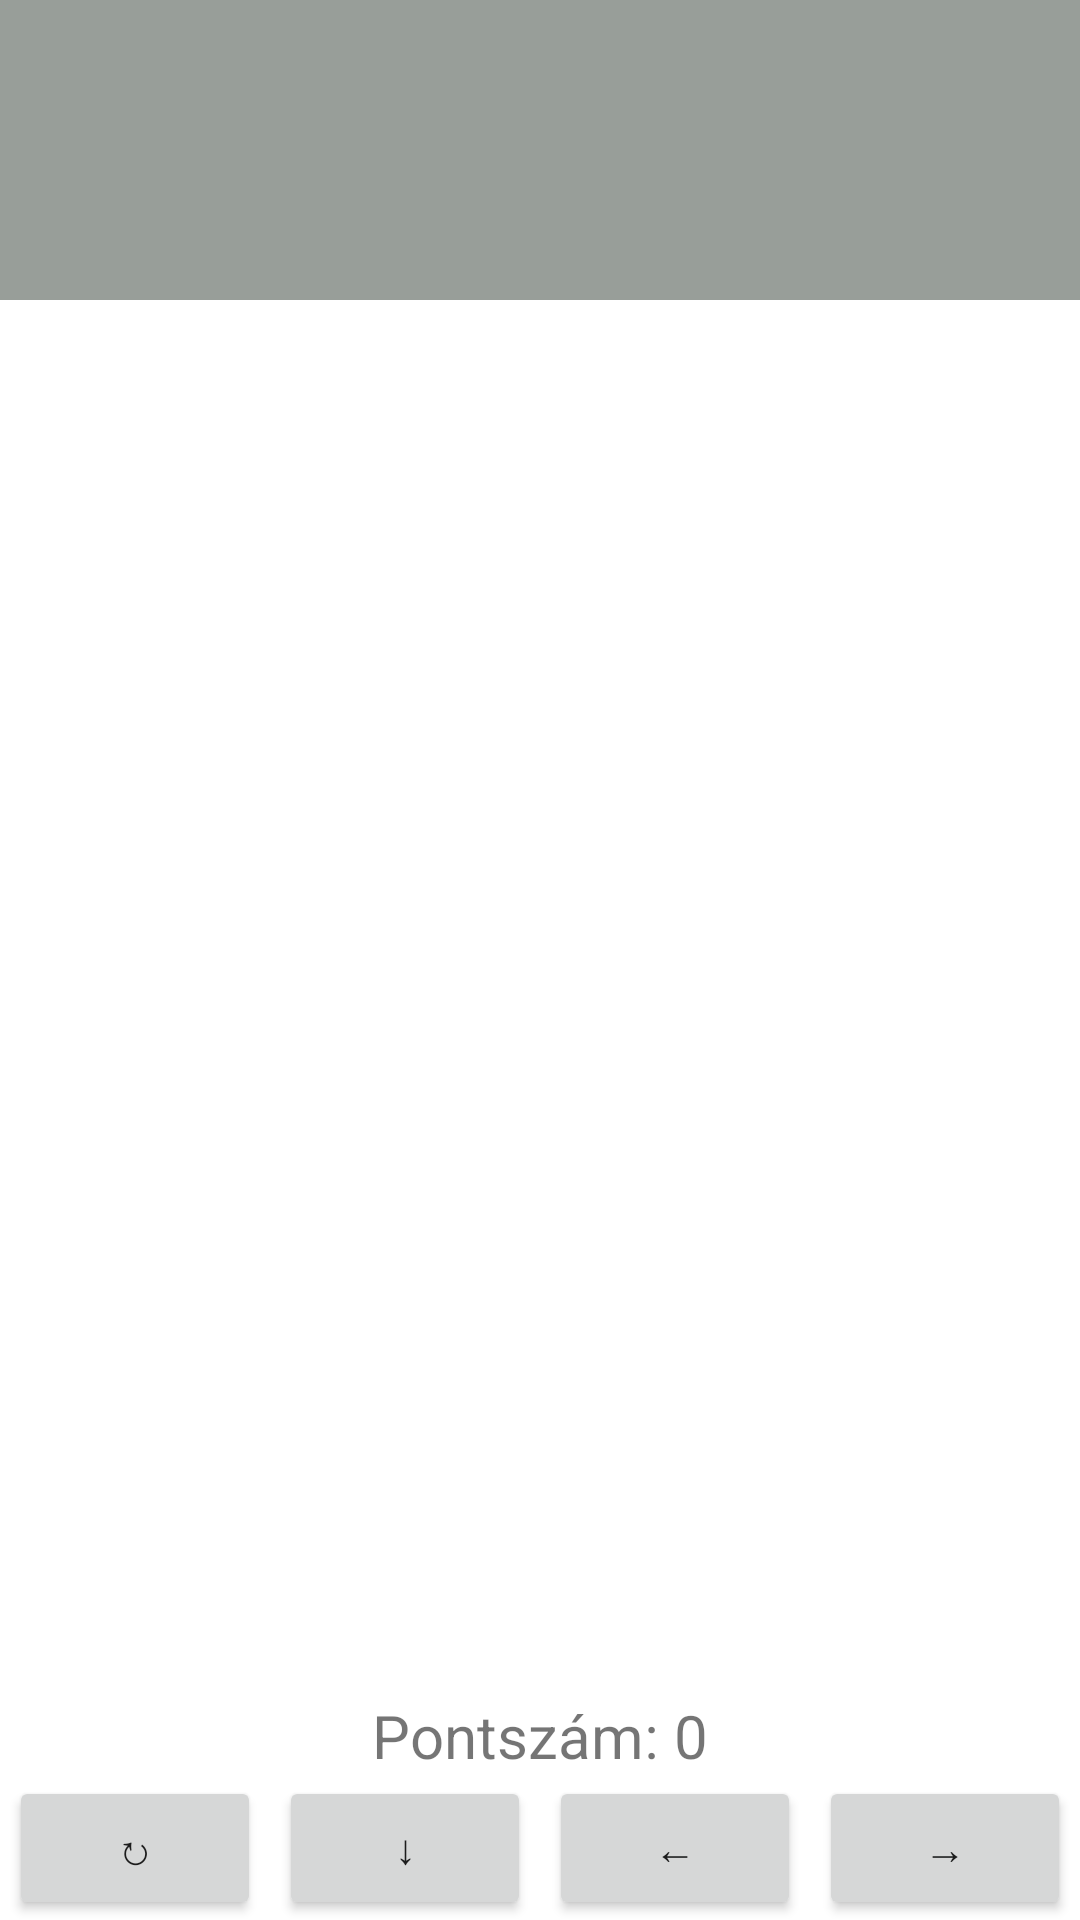

Produce the Android XML layout that renders to this screen, including the resource entries it uses.
<!-- AndroidManifest.xml: application theme Theme.TeTRiS -->
<!-- res/layout/activity_game.xml -->
<?xml version="1.0" encoding="utf-8"?>
<RelativeLayout android:layout_width="match_parent"
    android:layout_height="match_parent"
    xmlns:android="http://schemas.android.com/apk/res/android">

    <RelativeLayout
        android:layout_width="match_parent"
        android:layout_height="100dp"
        android:background="#989E99"
        android:id="@+id/relativeLayout"></RelativeLayout>

    <LinearLayout
        android:layout_width="match_parent"
        android:layout_height="wrap_content"
        android:orientation="vertical"
        android:gravity="center"
        android:layout_alignParentBottom="true">

        <TextView
            android:layout_width="wrap_content"
            android:layout_height="wrap_content"
            android:text="Pontszám: 0"
            android:id="@+id/score"
            android:textSize="20dp"></TextView>

        <LinearLayout
            android:layout_width="match_parent"
            android:layout_height="wrap_content"
            android:orientation="horizontal">

            <Button
                android:layout_width="match_parent"
                android:layout_height="wrap_content"
                android:id="@+id/rotateButton"
                android:layout_weight="1"
                android:text="↻"
                android:layout_marginHorizontal="3dp"/>

            <Button
                android:layout_width="match_parent"
                android:layout_height="wrap_content"
                android:id="@+id/downButton"
                android:layout_weight="1"
                android:text="↓"
                android:layout_marginHorizontal="3dp"/>

            <Button
                android:layout_width="match_parent"
                android:layout_height="wrap_content"
                android:id="@+id/leftButton"
                android:layout_weight="1"
                android:text="←"
                android:layout_marginHorizontal="3dp"/>

            <Button
                android:layout_width="match_parent"
                android:layout_height="wrap_content"
                android:id="@+id/rightButton"
                android:layout_weight="1"
                android:text="→"
                android:layout_marginHorizontal="3dp"/>

        </LinearLayout>

    </LinearLayout>

</RelativeLayout>
<!-- resources referenced by this layout -->
<resources>
  <style name="Theme.TeTRiS" parent="Theme.MaterialComponents.DayNight.DarkActionBar">
          
          <item name="colorPrimary">@color/purple_500</item>
          <item name="colorPrimaryVariant">@color/purple_700</item>
          <item name="colorOnPrimary">@color/white</item>
          
          <item name="colorSecondary">@color/teal_200</item>
          <item name="colorSecondaryVariant">@color/teal_700</item>
          <item name="colorOnSecondary">@color/black</item>
          
          <item name="android:statusBarColor" tools:targetApi="l">?attr/colorPrimaryVariant</item>
          
      </style>
  <!-- not gathered from this repository: default colours our renderer supplied (Android Studio template values) -->
  <color name="purple_500">#FF6200EE</color>
  <color name="purple_700">#FF3700B3</color>
  <color name="teal_200">#FF03DAC5</color>
  <color name="teal_700">#FF018786</color>
  <color name="black">#FF000000</color>
  <color name="white">#FFFFFFFF</color>
</resources>
